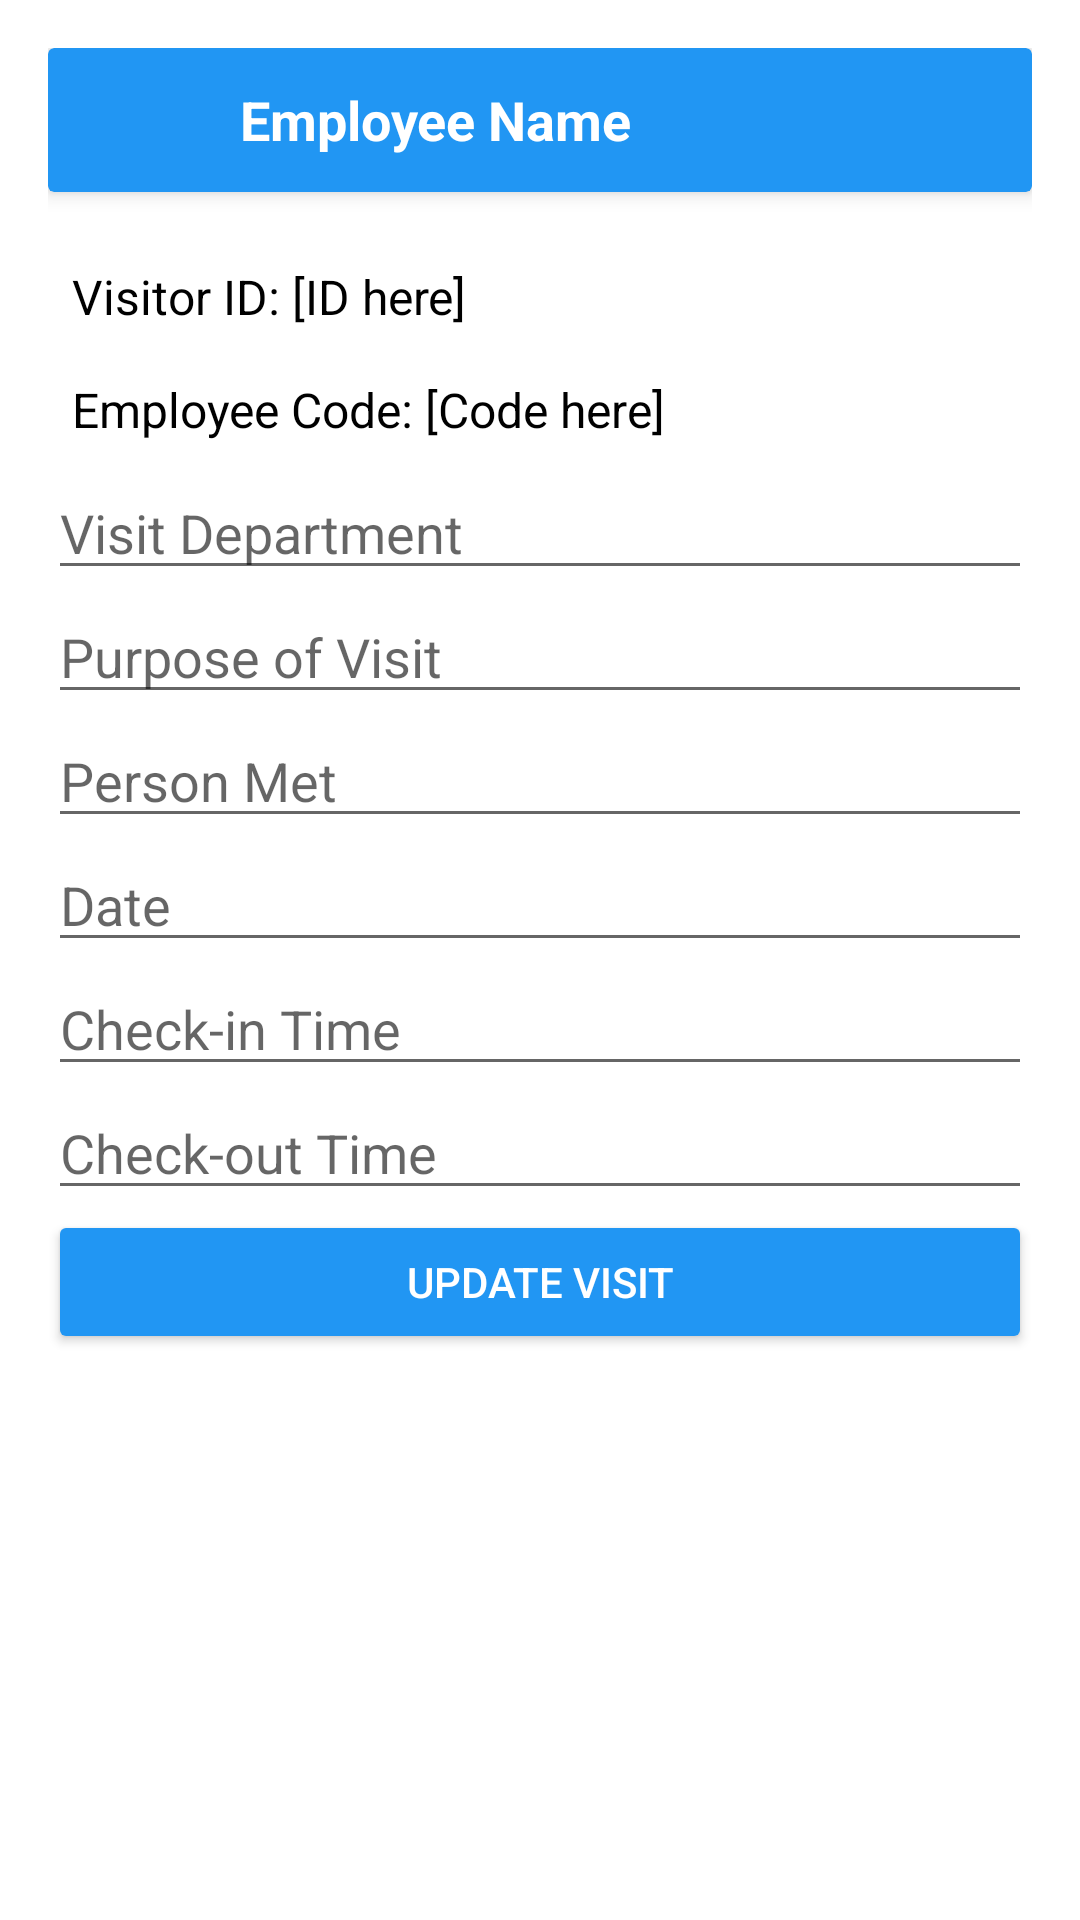

Reconstruct the res/layout file that produces this screen, plus the resources it refers to.
<!-- AndroidManifest.xml: application theme Theme.WelspunVisitorApp -->
<!-- res/layout/activity_update_employee.xml -->
<?xml version="1.0" encoding="utf-8"?>
<LinearLayout xmlns:android="http://schemas.android.com/apk/res/android"
    xmlns:app="http://schemas.android.com/apk/res-auto"
    android:layout_width="match_parent"
    android:layout_height="match_parent"
    android:orientation="vertical"
    android:padding="16dp">

    
    <androidx.cardview.widget.CardView
        android:layout_width="match_parent"
        android:layout_height="wrap_content"
        android:layout_marginBottom="16dp"
        app:cardBackgroundColor="@color/blue"
        app:cardElevation="4dp"
        android:padding="16dp">

        <LinearLayout
            android:layout_width="match_parent"
            android:layout_height="wrap_content"
            android:orientation="horizontal"
            android:gravity="center_vertical">

            
            <ImageView
                android:layout_width="48dp"
                android:layout_height="48dp"
                android:src="@drawable/baseline_person_24"
                android:tint="@android:color/white" />

            
            <TextView
                android:id="@+id/employeeNameTextView"
                android:layout_width="wrap_content"
                android:layout_height="wrap_content"
                android:layout_marginStart="16dp"
                android:text="Employee Name"
                android:textColor="@android:color/white"
                android:textSize="18sp"
                android:textStyle="bold" />
        </LinearLayout>
    </androidx.cardview.widget.CardView>

    
    <TextView
        android:id="@+id/visitorIdTextView"
        android:layout_width="match_parent"
        android:layout_height="wrap_content"
        android:text="Visitor ID: [ID here]"
        android:padding="8dp"
        android:background="?android:attr/selectableItemBackground"
        android:textColor="@android:color/black"
        android:textSize="16sp" />

    
    <TextView
        android:id="@+id/employeeCodeTextView"
        android:layout_width="match_parent"
        android:layout_height="wrap_content"
        android:text="Employee Code: [Code here]"
        android:padding="8dp"
        android:background="?android:attr/selectableItemBackground"
        android:textColor="@android:color/black"
        android:textSize="16sp" />

    
    <EditText
        android:id="@+id/visitDepartmentEditText"
        android:layout_width="match_parent"
        android:layout_height="wrap_content"
        android:hint="Visit Department" />

    <EditText
        android:id="@+id/purposeEditText"
        android:layout_width="match_parent"
        android:layout_height="wrap_content"
        android:hint="Purpose of Visit" />

    <EditText
        android:id="@+id/personMetEditText"
        android:layout_width="match_parent"
        android:layout_height="wrap_content"
        android:hint="Person Met" />

    <EditText
        android:id="@+id/dateEditText"
        android:layout_width="match_parent"
        android:layout_height="wrap_content"
        android:hint="Date" />

    <EditText
        android:id="@+id/checkInTimeEditText"
        android:layout_width="match_parent"
        android:layout_height="wrap_content"
        android:hint="Check-in Time" />

    <EditText
        android:id="@+id/checkOutTimeEditText"
        android:layout_width="match_parent"
        android:layout_height="wrap_content"
        android:hint="Check-out Time" />

    
    <Button
        android:id="@+id/updateButton"
        android:layout_width="match_parent"
        android:layout_height="wrap_content"
        android:text="Update Visit"
        android:backgroundTint="@color/blue"
        android:textColor="@android:color/white" />

</LinearLayout>
<!-- resources referenced by this layout -->
<resources>
  <color name="blue">#2196F3</color>
  <style name="Theme.WelspunVisitorApp" parent="Theme.MaterialComponents.DayNight.NoActionBar">
          
          <item name="colorPrimary">@color/purple_500</item>
          <item name="colorPrimaryVariant">@color/purple_700</item>
          <item name="colorOnPrimary">@color/white</item>
          
          <item name="colorSecondary">@color/teal_200</item>
          <item name="colorSecondaryVariant">@color/teal_700</item>
          <item name="colorOnSecondary">@color/black</item>
          
          <item name="android:statusBarColor">?attr/colorPrimaryVariant</item>
          
      </style>
  <color name="purple_500">#FF6200EE</color>
  <color name="purple_700">#FF3700B3</color>
  <color name="white">#FFFFFFFF</color>
  <color name="teal_200">#FF03DAC5</color>
  <color name="teal_700">#FF018786</color>
  <color name="black">#FF000000</color>
</resources>
